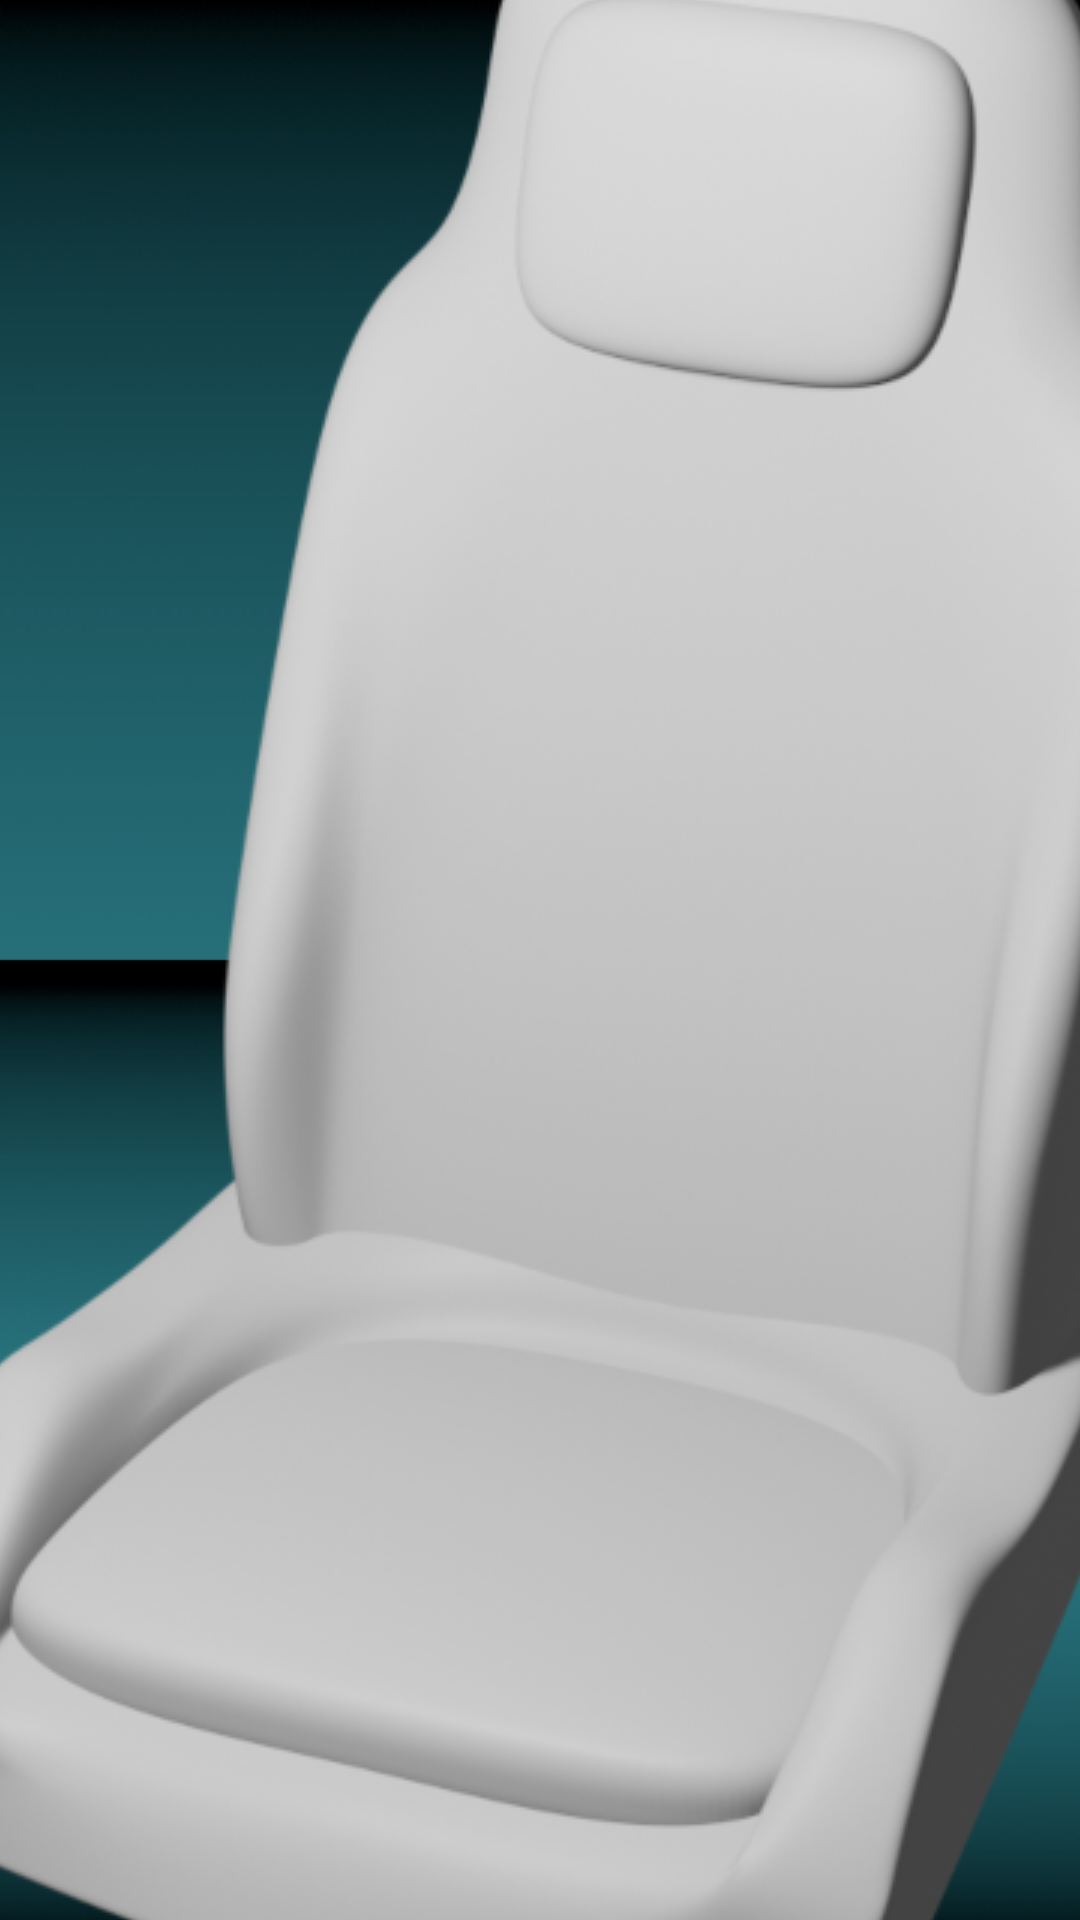

Reconstruct the res/layout file that produces this screen, plus the resources it refers to.
<!-- AndroidManifest.xml: application theme Theme.T1000AppV100 -->
<!-- res/layout/page_2.xml -->
<?xml version="1.0" encoding="utf-8"?>
<android.support.constraint.ConstraintLayout xmlns:android="http://schemas.android.com/apk/res/android"
    xmlns:app="http://schemas.android.com/apk/res-auto"
    xmlns:tools="http://schemas.android.com/tools"
    android:layout_width="match_parent"
    android:layout_height="match_parent"
    android:background="@drawable/background"
    android:gravity="center">

    <ImageButton
        android:id="@+id/seatButtonRightFrg2"
        android:layout_width="482dp"
        android:layout_height="748dp"
        android:background="#00FFFFFF"
        android:clickable="true"
        android:contentDescription="@string/page_2_button"
        android:visibility="visible"
        app:layout_constraintBottom_toBottomOf="parent"
        app:layout_constraintEnd_toEndOf="parent"
        app:layout_constraintStart_toStartOf="parent"
        app:layout_constraintTop_toTopOf="parent"
        app:srcCompat="@drawable/seat"
        tools:srcCompat="@drawable/seat"
        tools:visibility="invisible" />

    <ImageButton
        android:id="@+id/seatButtonLeftFrg2"
        android:layout_width="487dp"
        android:layout_height="758dp"
        android:background="#00FFFFFF"
        android:clickable="false"
        android:visibility="invisible"
        app:layout_constraintBottom_toBottomOf="parent"
        app:layout_constraintEnd_toEndOf="parent"
        app:layout_constraintHorizontal_bias="0.18"
        app:layout_constraintStart_toStartOf="parent"
        app:layout_constraintTop_toTopOf="parent"
        app:srcCompat="@drawable/seat"
        tools:ignore="SpeakableTextPresentCheck"
        tools:visibility="visible"
        android:contentDescription="@string/page_2_button" />

    <ListView
        android:id="@+id/massageList"
        android:layout_width="0dp"
        android:layout_height="wrap_content"
        android:layout_marginStart="16dp"
        android:layout_marginEnd="16dp"
        android:clickable="false"
        android:visibility="invisible"
        app:layout_constraintBottom_toBottomOf="parent"
        app:layout_constraintEnd_toEndOf="parent"
        app:layout_constraintStart_toEndOf="@+id/seatButtonLeftFrg2"
        app:layout_constraintTop_toTopOf="parent"
        tools:visibility="visible">

    </ListView>


</android.support.constraint.ConstraintLayout>
<!-- resources referenced by this layout -->
<resources>
  <!-- drawable background: jpg bitmap (drawable, 73466 bytes) -->
  <!-- drawable seat: png bitmap (drawable, 110725 bytes) -->
  <string name="page_2_button">page_2_button</string>
  <style name="Theme.T1000AppV100" parent="Theme.AppCompat.Light.NoActionBar">
          
          <item name="colorPrimary">@color/purple_500</item>
          <item name="colorPrimaryDark">@color/purple_700</item>
          <item name="colorAccent">@color/teal_200</item>
          
      </style>
  <!-- not gathered from this repository: default colours our renderer supplied (Android Studio template values) -->
  <color name="purple_500">#FF6200EE</color>
  <color name="purple_700">#FF3700B3</color>
  <color name="teal_200">#FF03DAC5</color>
</resources>
